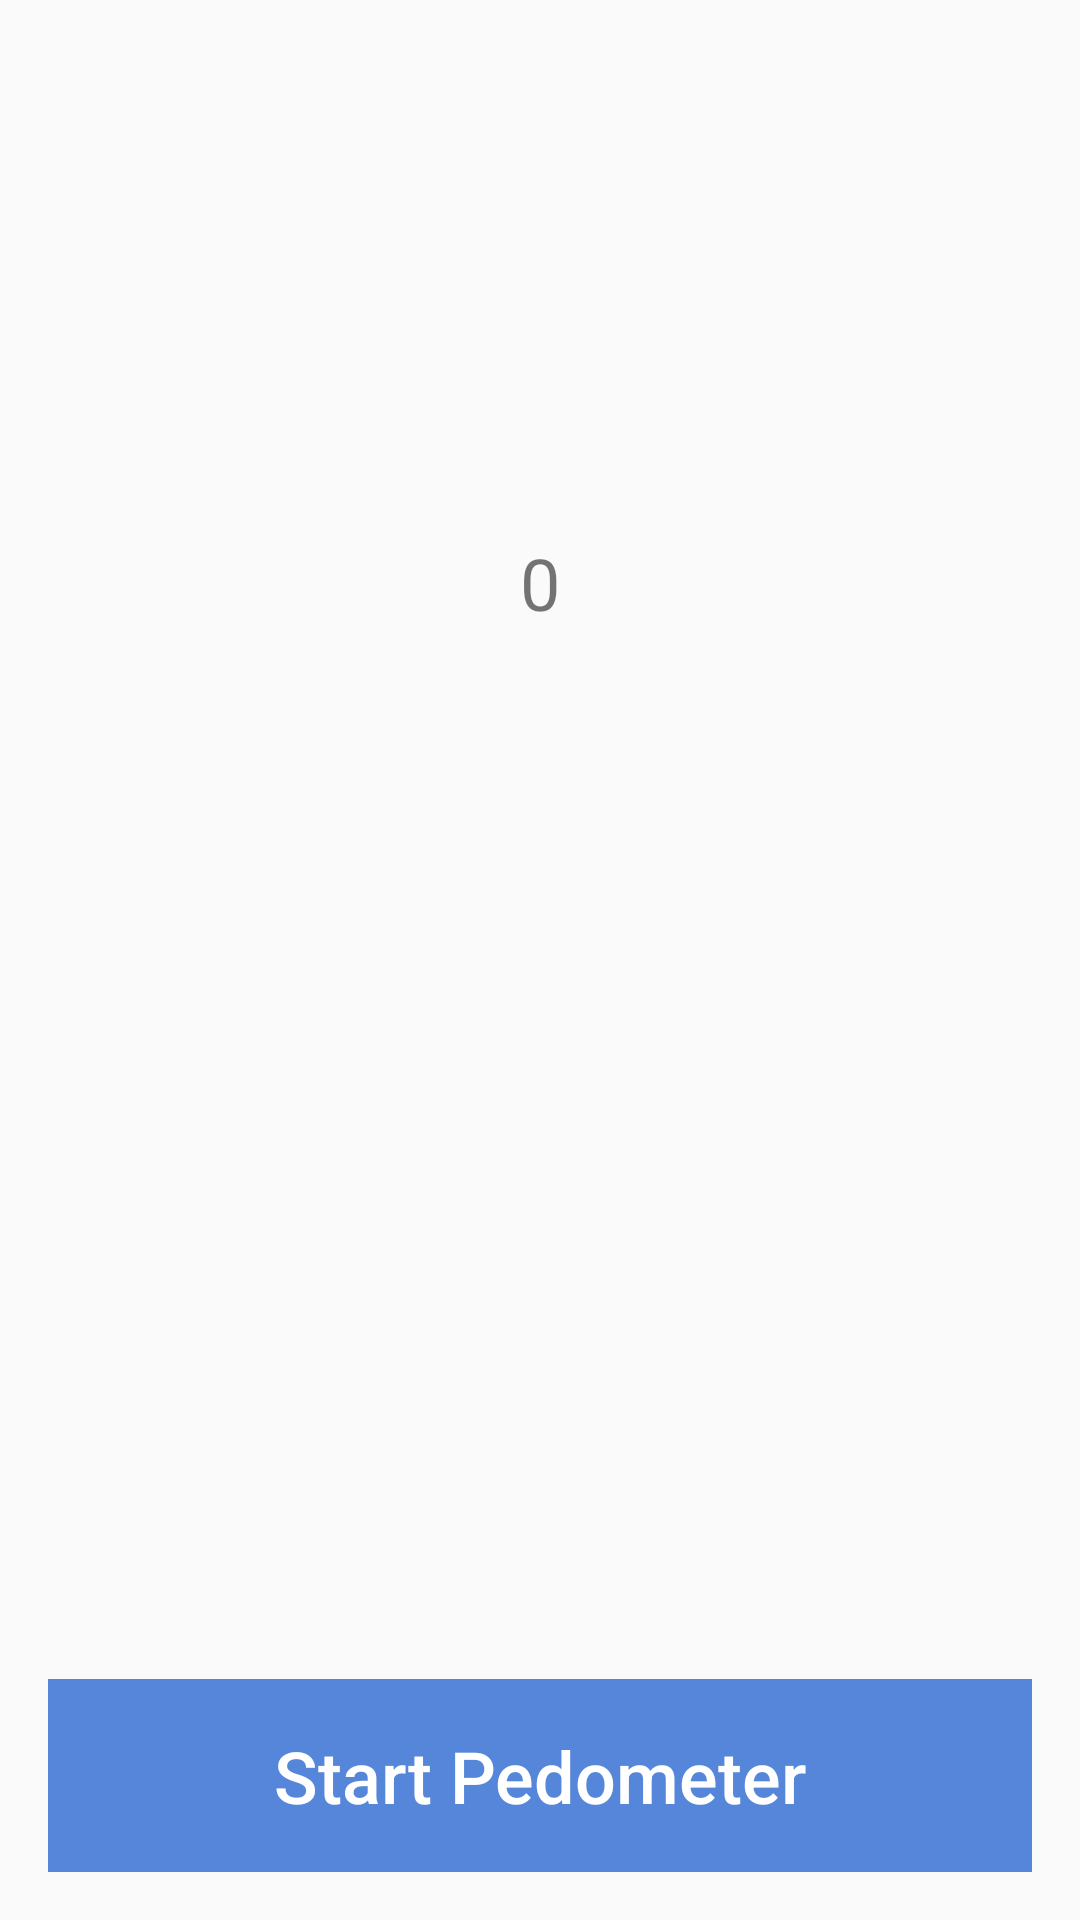

The Android layout XML behind this screen, and the referenced resources:
<!-- AndroidManifest.xml: application theme AppTheme -->
<!-- res/layout/fragment_steps_counter.xml -->
<?xml version="1.0" encoding="utf-8"?>
<RelativeLayout xmlns:android="http://schemas.android.com/apk/res/android"
    android:layout_width="match_parent"
    android:layout_height="match_parent"
    android:padding="@dimen/padding_default"
    android:weightSum="1">

    <TextView
        android:id="@+id/step_counter"
        android:layout_width="match_parent"
        android:layout_height="wrap_content"

        android:layout_alignParentStart="true"
        android:layout_alignParentTop="true"
        android:layout_marginTop="162dp"
        android:gravity="center"
        android:text="@string/start_value"
        android:textSize="@dimen/txt_size" />


    <Button
        android:id="@+id/btn_start_stop"
        style="@style/ButtonCustom"
        android:layout_width="match_parent"
        android:layout_height="wrap_content"
        android:layout_alignParentBottom="true"
        android:layout_alignParentStart="true"
        android:text="@string/txt_start_pedometer" />
</RelativeLayout>
<!-- resources referenced by this layout -->
<resources>
  <dimen name="padding_default">16dp</dimen>
  <dimen name="txt_size">24sp</dimen>
  <string name="start_value">0</string>
  <string name="txt_start_pedometer">Start Pedometer</string>
  <style name="ButtonCustom" parent="@style/Widget.AppCompat.Button.Borderless">
          <item name="android:layout_width">wrap_content</item>
          <item name="android:layout_height">wrap_content</item>
          <item name="android:padding">@dimen/padding_default</item>
          <item name="android:textAllCaps">false</item>
          <item name="android:textColor">@color/colorWhite</item>
          <item name="android:textSize">@dimen/txt_size</item>
          <item name="android:background">@color/colorBlue</item>
      </style>
  <style name="AppTheme" parent="Theme.AppCompat.Light.DarkActionBar">
          
          <item name="colorPrimary">@color/colorPrimary</item>
          <item name="colorPrimaryDark">@color/colorPrimaryDark</item>
          <item name="colorAccent">@color/colorAccent</item>
      </style>
  <color name="colorWhite">#FFFFFF</color>
  <color name="colorBlue">#5686d9</color>
  <color name="colorPrimary">#3F51B5</color>
  <color name="colorPrimaryDark">#303F9F</color>
  <color name="colorAccent">#FF4081</color>
</resources>
